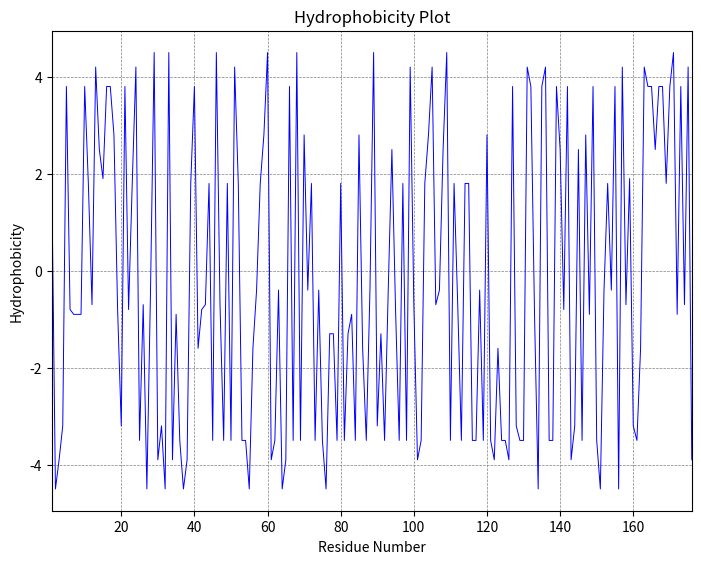

This chart was generated by the following Python code:
import matplotlib.pyplot as plt

seq = "MRKHLSWWWLATVCMLLFSHLSAVQTRGIKHRIKWNRKALPSTAQITEAQVAENRPGAFIKQGRKLDIDFGAEGNRYYEANYWQFPDGIHYNGCSEANVTKEAFVTGCINATQAANQGEFQKPDNKLHQQVLWRLVQELCSLKHCEFWLERGAGLRVTMHQPVLLCLLALIWLTVK"

kd = { 'A': 1.8,'R':-4.5,'N':-3.5,'D':-3.5,'C': 2.5,
       'Q':-3.5,'E':-3.5,'G':-0.4,'H':-3.2,'I': 4.5,
       'L': 3.8,'K':-3.9,'M': 1.9,'F': 2.8,'P':-1.6,
       'S':-0.8,'T':-0.7,'W':-0.9,'Y':-1.3,'V': 4.2 }

n = len(seq)
x = range(1, n+1)
y = []
for res in seq:
    y.append(kd[res])

fig = plt.figure()
ax = fig.add_axes([0, 0, 1, 1])
ax.plot(x, y, 'b', lw = 0.7)
ax.set_xlim(1, n)
ax.set(xlabel = 'Residue Number', ylabel = 'Hydrophobicity', title = 'Hydrophobicity Plot')
ax.grid(color = 'gray', linestyle = '--', linewidth = 0.5)
plt.show()